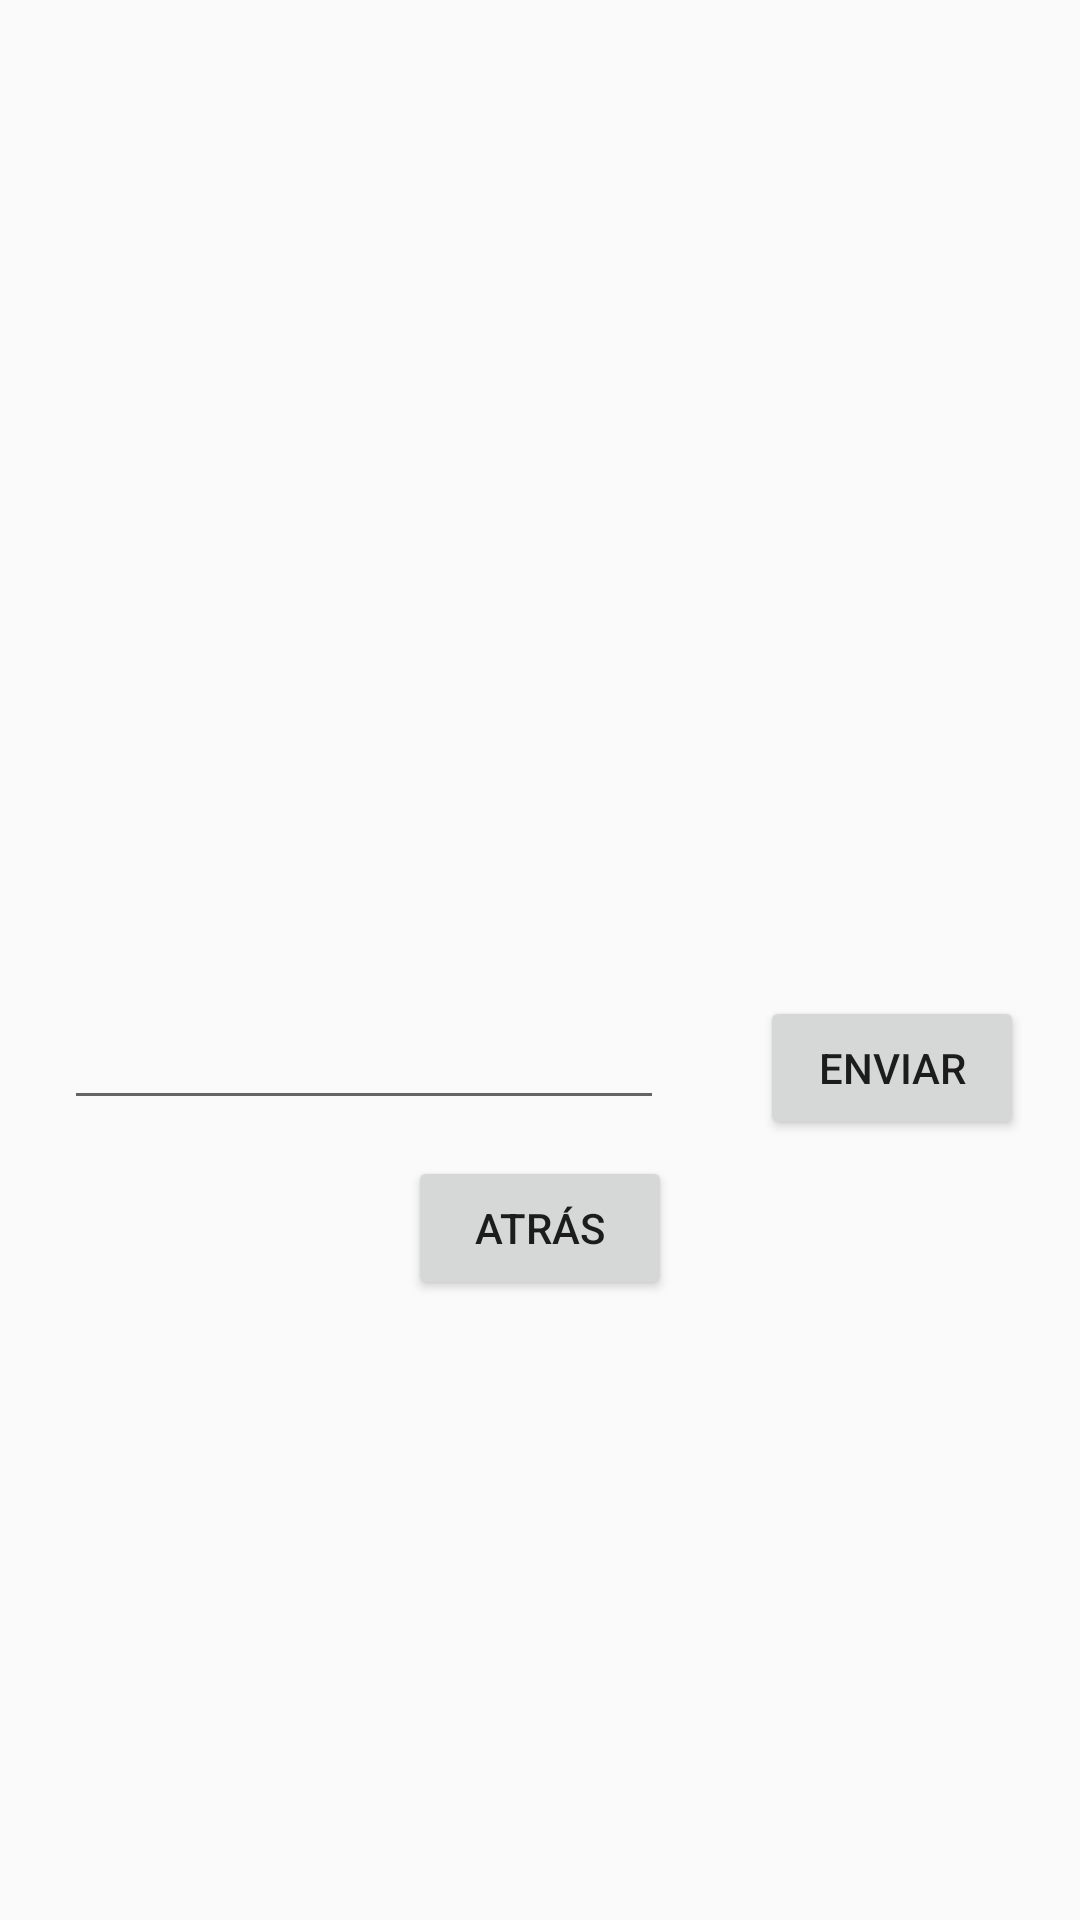

This screen was rendered from an Android layout file. Write that file and the resources it references.
<!-- AndroidManifest.xml: application theme Theme.AppCompat.Light.NoActionBar -->
<!-- res/layout/activity_chat.xml -->
<?xml version="1.0" encoding="utf-8"?>
<androidx.constraintlayout.widget.ConstraintLayout xmlns:android="http://schemas.android.com/apk/res/android"
    xmlns:app="http://schemas.android.com/apk/res-auto"
    xmlns:tools="http://schemas.android.com/tools"
    android:layout_width="match_parent"
    android:layout_height="match_parent"
    tools:context=".Chat">

    <androidx.recyclerview.widget.RecyclerView
        android:id="@+id/RecyclerView2"
        android:layout_width="278dp"
        android:layout_height="300dp"
        android:layout_marginStart="16dp"
        android:layout_marginTop="16dp"
        app:layout_constraintStart_toStartOf="parent"
        app:layout_constraintTop_toTopOf="parent" />

    <Button
        android:id="@+id/btnAtras"
        android:layout_width="wrap_content"
        android:layout_height="wrap_content"
        android:layout_marginTop="12dp"
        android:text="Atrás"
        app:layout_constraintEnd_toEndOf="parent"
        app:layout_constraintStart_toStartOf="parent"
        app:layout_constraintTop_toBottomOf="@+id/mensajeChat" />

    <EditText
        android:id="@+id/mensajeChat"
        android:layout_width="200dp"
        android:layout_height="wrap_content"
        android:layout_marginTop="16dp"
        android:ems="10"
        android:inputType="textPersonName"
        app:layout_constraintEnd_toEndOf="parent"
        app:layout_constraintHorizontal_bias="0.133"
        app:layout_constraintStart_toStartOf="parent"
        app:layout_constraintTop_toBottomOf="@+id/RecyclerView2" />

    <Button
        android:id="@+id/btnEnviar"
        android:layout_width="wrap_content"
        android:layout_height="wrap_content"
        android:layout_marginTop="16dp"
        android:text="Enviar"
        app:layout_constraintEnd_toEndOf="parent"
        app:layout_constraintHorizontal_bias="0.931"
        app:layout_constraintStart_toStartOf="parent"
        app:layout_constraintTop_toBottomOf="@+id/RecyclerView2" />

</androidx.constraintlayout.widget.ConstraintLayout>
<!-- resources referenced by this layout -->
<resources>

</resources>
